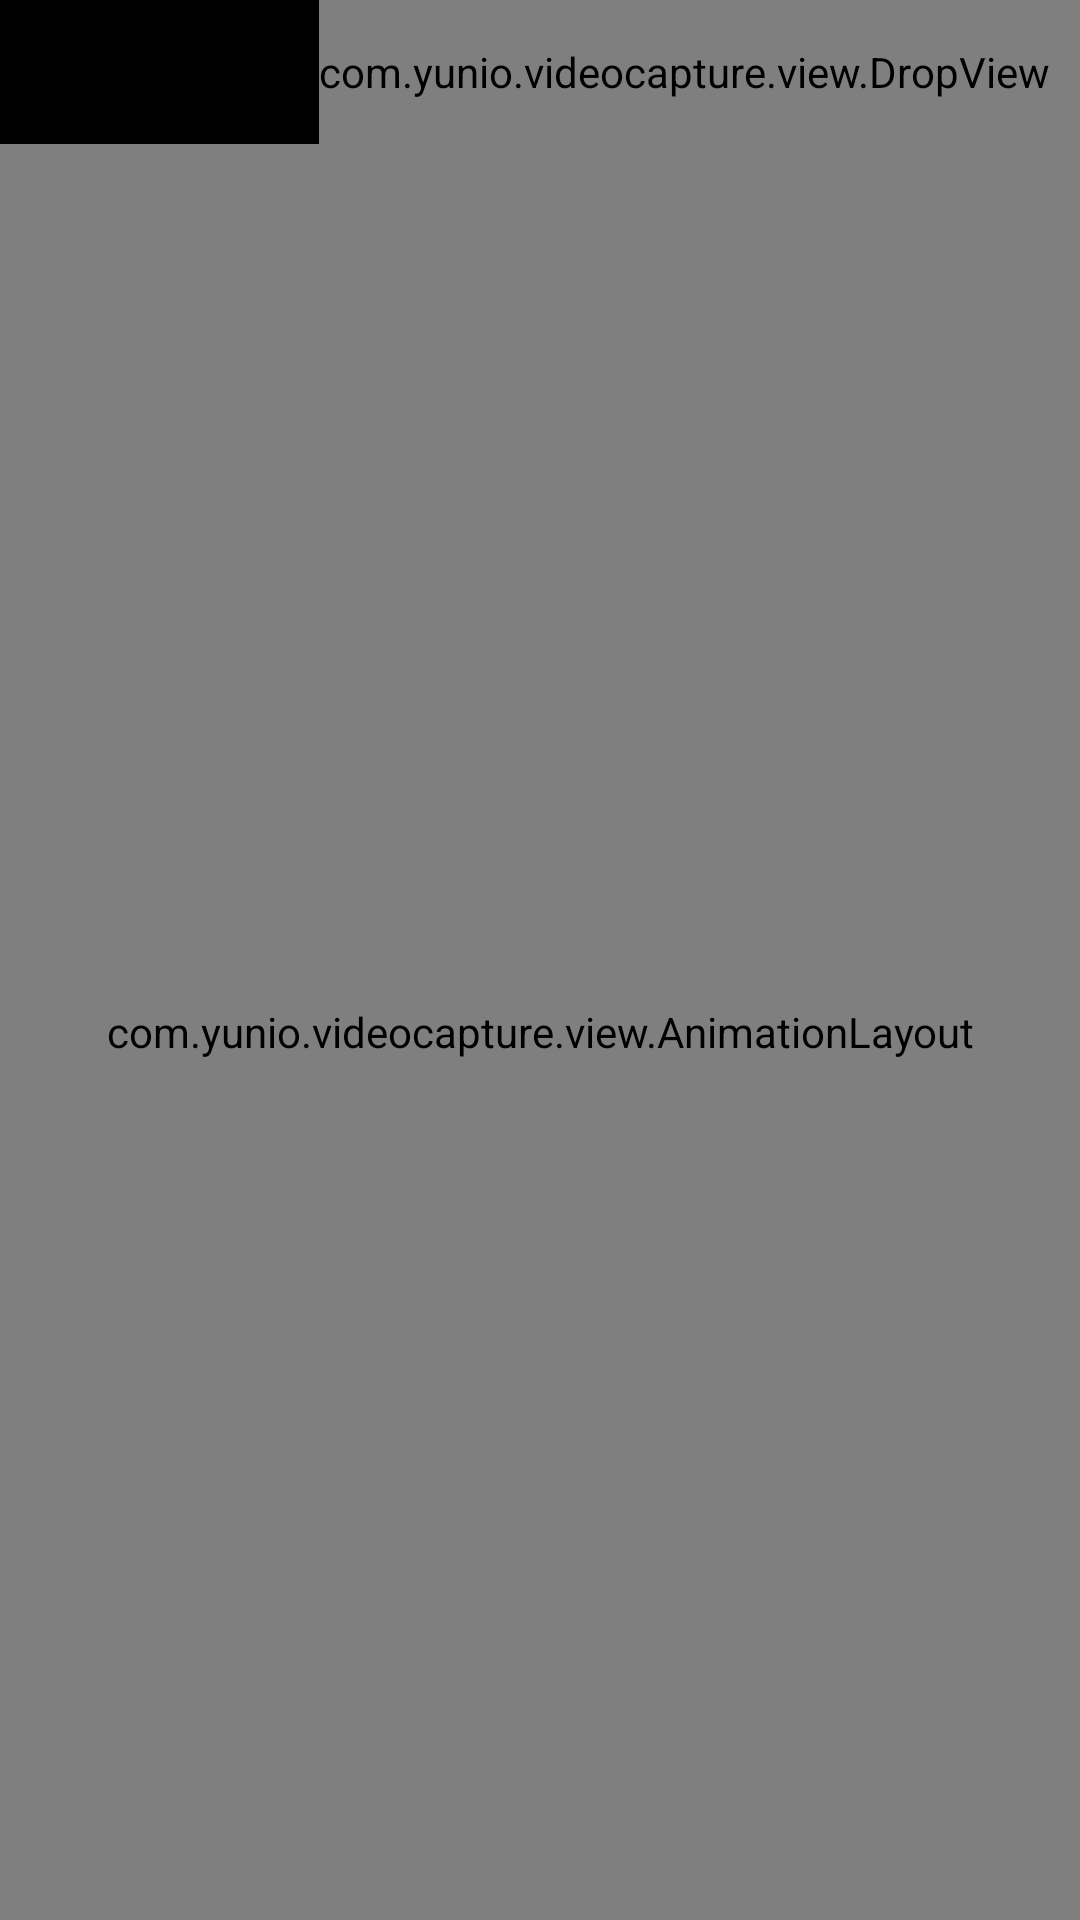

Android layout source for this screen:
<!-- AndroidManifest.xml: fallback theme Theme.MaterialComponents.DayNight.NoActionBar -->
<!-- res/layout/activity_select_avatar.xml -->
<?xml version="1.0" encoding="utf-8"?>
<FrameLayout xmlns:android="http://schemas.android.com/apk/res/android"
    android:layout_width="match_parent"
    android:layout_height="match_parent"
    android:orientation="vertical" >

    <include layout="@layout/layout_media_title" />

    <include
        android:layout_width="match_parent"
        android:layout_height="match_parent"
        android:layout_marginTop="@dimen/title_bar_height"
        layout="@layout/layout_media" />

</FrameLayout>
<!-- res/layout/layout_media_title.xml (included above) -->
<?xml version="1.0" encoding="utf-8"?>
<RelativeLayout xmlns:android="http://schemas.android.com/apk/res/android"
    android:id="@+id/title_bar"
    android:layout_width="match_parent"
    android:layout_height="@dimen/title_bar_height"
    android:background="@android:color/black" >

    <ImageView
        android:id="@+id/title_left_img"
        android:layout_width="wrap_content"
        android:layout_height="match_parent"
        android:layout_centerVertical="true"
        android:paddingLeft="10dp"
        android:paddingRight="10dp"
        android:src="@drawable/ic_back_yellow" />

    <TextView
        android:id="@+id/title_middle_text"
        android:layout_width="wrap_content"
        android:layout_height="wrap_content"
        android:layout_centerInParent="true"
        android:text="@string/camera"
        android:textColor="@color/text_white"
        android:textSize="@dimen/text_size_major_x" />

    <com.yunio.videocapture.view.DropView
        android:id="@+id/tv_select"
        android:layout_width="wrap_content"
        android:layout_height="match_parent"
        android:layout_alignParentRight="true"
        android:layout_centerVertical="true"
        android:gravity="center_vertical"
        android:paddingRight="10dp"
        android:text="@string/all_photo"
        android:textColor="@color/text_white"
        android:maxWidth="120dp"
        android:maxLines="1"
        android:textSize="@dimen/text_size_major" />

</RelativeLayout>
<!-- res/layout/layout_media.xml (included above) -->
<?xml version="1.0" encoding="utf-8"?>
<FrameLayout xmlns:android="http://schemas.android.com/apk/res/android"
    android:layout_width="match_parent"
    android:layout_height="match_parent" >

    <GridView
        android:id="@+id/gv_local_image_folder"
        android:layout_width="match_parent"
        android:layout_height="match_parent"
        android:cacheColorHint="@android:color/transparent"
        android:divider="@android:color/transparent"
        android:dividerHeight="0dp"
        android:horizontalSpacing="1dp"
        android:listSelector="@android:color/transparent"
        android:numColumns="4"
        android:overScrollMode="never"
        android:scrollbars="none"
        android:verticalSpacing="1dp" />

    <com.yunio.videocapture.view.AnimationLayout
        android:id="@+id/anim_layout"
        android:layout_width="match_parent"
        android:layout_height="match_parent" >

        <ListView
            android:id="@+id/lv_folder"
            android:layout_width="match_parent"
            android:layout_height="wrap_content"
            android:layout_marginBottom="80dp"
            android:background="@color/bg"
            android:cacheColorHint="@android:color/transparent"
            android:divider="@android:color/transparent"
            android:dividerHeight="0dp"
            android:paddingBottom="5dp"
            android:paddingTop="5dp"
            android:visibility="invisible" />
    </com.yunio.videocapture.view.AnimationLayout>

</FrameLayout>
<!-- resources referenced by this layout -->
<resources>
  <color name="bg">#FAFAFA</color>
  <color name="text_white">#ffffff</color>
  <dimen name="text_size_major">16sp</dimen>
  <dimen name="text_size_major_x">18sp</dimen>
  <dimen name="title_bar_height">48dp</dimen>
  <string name="all_photo">Images</string>
  <string name="camera">Album</string>
</resources>
